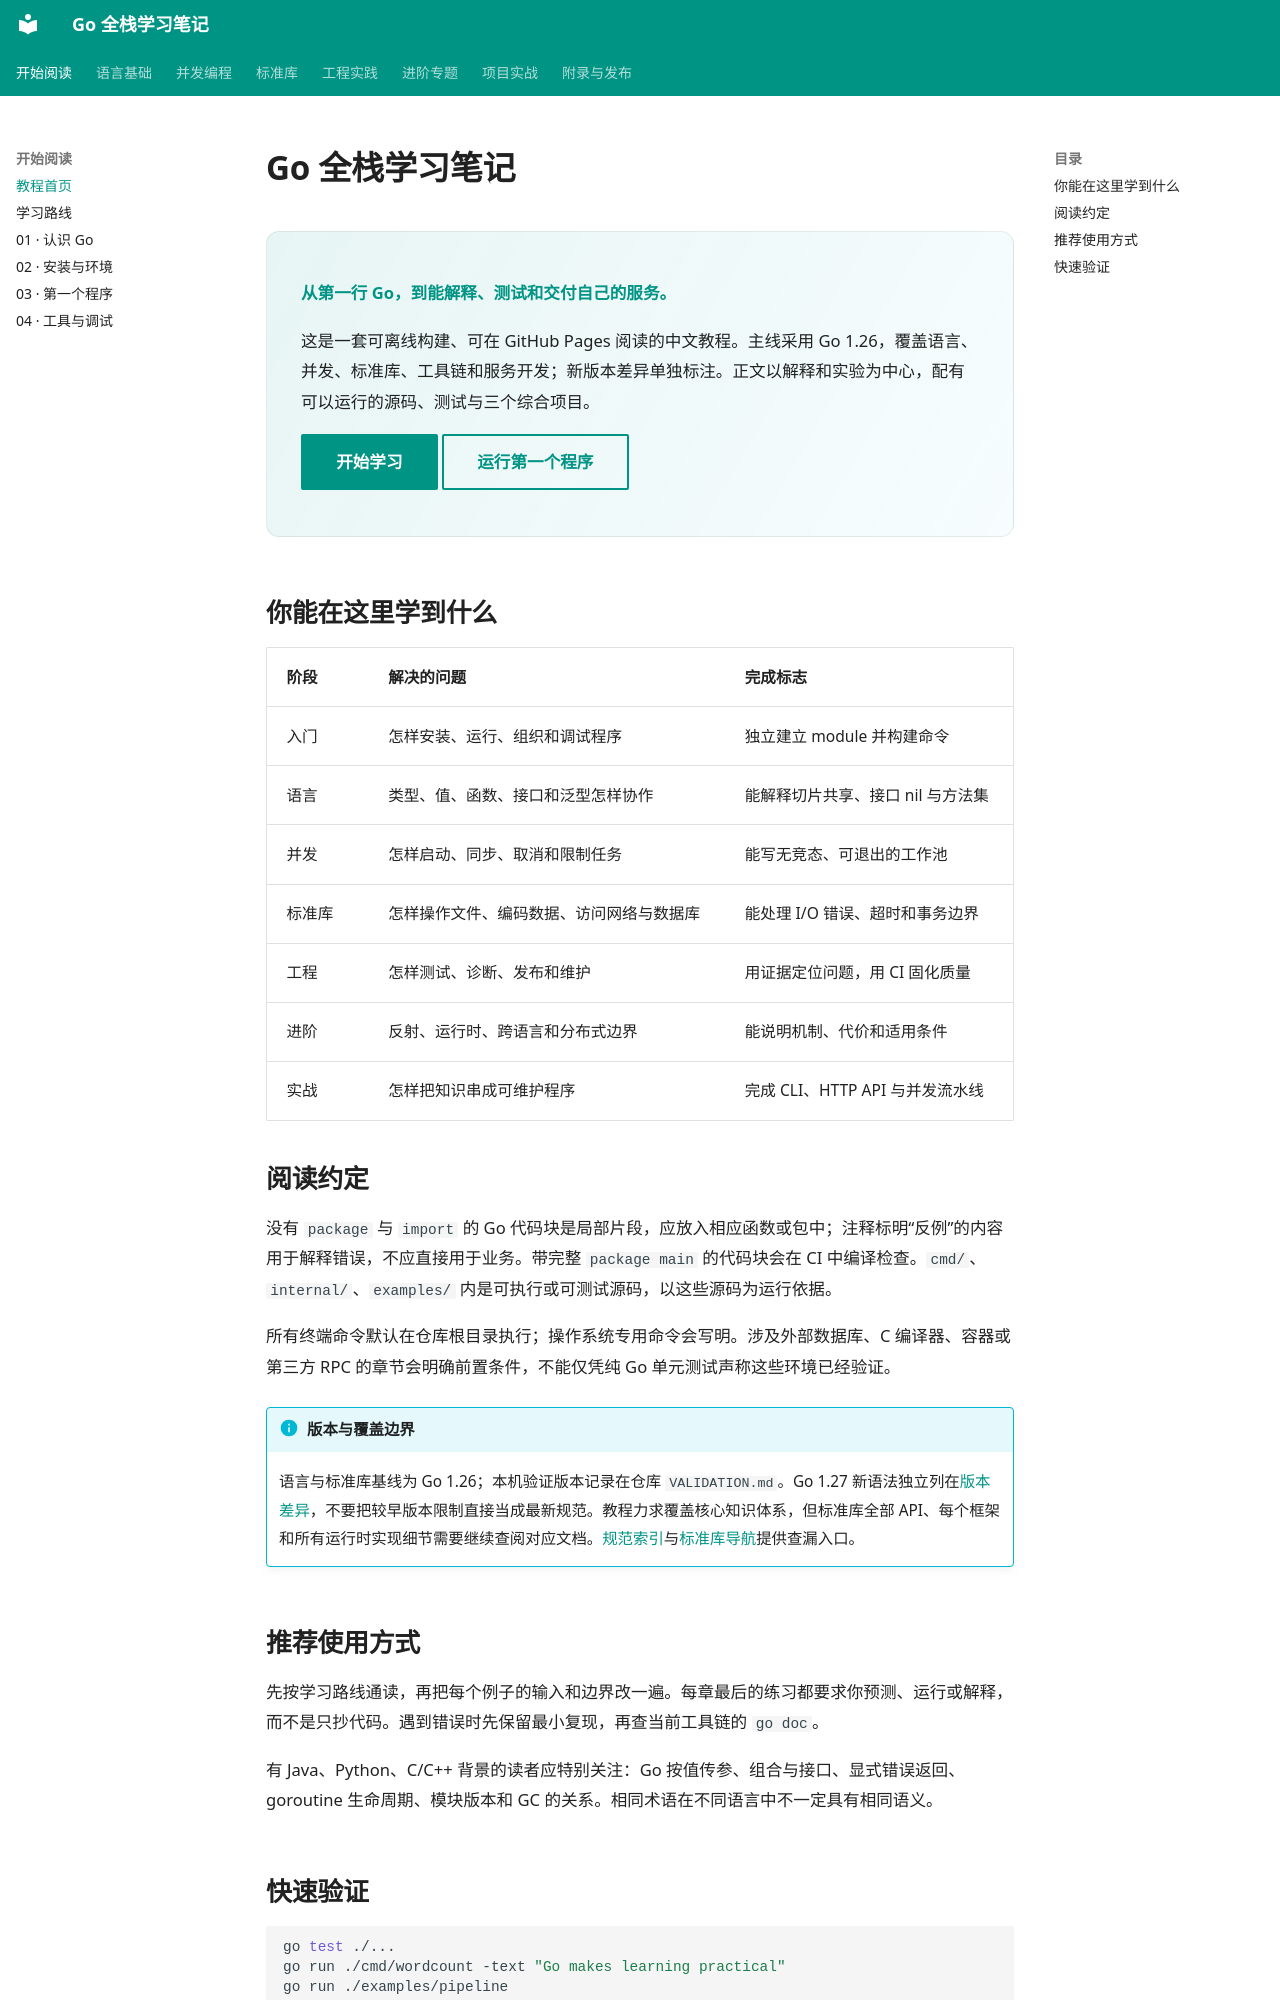

repository: 01reportplus/golang-tutorial · page: index.html · generator: mkdocs

# Go 全栈学习笔记

<div class="hero" markdown>

**从第一行 Go，到能解释、测试和交付自己的服务。**

这是一套可离线构建、可在 GitHub Pages 阅读的中文教程。主线采用 Go 1.26，覆盖语言、并发、标准库、工具链和服务开发；新版本差异单独标注。正文以解释和实验为中心，配有可以运行的源码、测试与三个综合项目。

[开始学习](start/roadmap.md){ .md-button .md-button--primary }
[运行第一个程序](start/first-program.md){ .md-button }

</div>

## 你能在这里学到什么

| 阶段 | 解决的问题 | 完成标志 |
| --- | --- | --- |
| 入门 | 怎样安装、运行、组织和调试程序 | 独立建立 module 并构建命令 |
| 语言 | 类型、值、函数、接口和泛型怎样协作 | 能解释切片共享、接口 nil 与方法集 |
| 并发 | 怎样启动、同步、取消和限制任务 | 能写无竞态、可退出的工作池 |
| 标准库 | 怎样操作文件、编码数据、访问网络与数据库 | 能处理 I/O 错误、超时和事务边界 |
| 工程 | 怎样测试、诊断、发布和维护 | 用证据定位问题，用 CI 固化质量 |
| 进阶 | 反射、运行时、跨语言和分布式边界 | 能说明机制、代价和适用条件 |
| 实战 | 怎样把知识串成可维护程序 | 完成 CLI、HTTP API 与并发流水线 |

## 阅读约定

没有 `package` 与 `import` 的 Go 代码块是局部片段，应放入相应函数或包中；注释标明“反例”的内容用于解释错误，不应直接用于业务。带完整 `package main` 的代码块会在 CI 中编译检查。`cmd/`、`internal/`、`examples/` 内是可执行或可测试源码，以这些源码为运行依据。

所有终端命令默认在仓库根目录执行；操作系统专用命令会写明。涉及外部数据库、C 编译器、容器或第三方 RPC 的章节会明确前置条件，不能仅凭纯 Go 单元测试声称这些环境已经验证。

!!! info "版本与覆盖边界"
    语言与标准库基线为 Go 1.26；本机验证版本记录在仓库 `VALIDATION.md`。Go 1.27 新语法独立列在[版本差异](appendix/versions.md)，不要把较早版本限制直接当成最新规范。教程力求覆盖核心知识体系，但标准库全部 API、每个框架和所有运行时实现细节需要继续查阅对应文档。[规范索引](appendix/spec-index.md)与[标准库导航](appendix/stdlib-index.md)提供查漏入口。

## 推荐使用方式

先按学习路线通读，再把每个例子的输入和边界改一遍。每章最后的练习都要求你预测、运行或解释，而不是只抄代码。遇到错误时先保留最小复现，再查当前工具链的 `go doc`。

有 Java、Python、C/C++ 背景的读者应特别关注：Go 按值传参、组合与接口、显式错误返回、goroutine 生命周期、模块版本和 GC 的关系。相同术语在不同语言中不一定具有相同语义。
